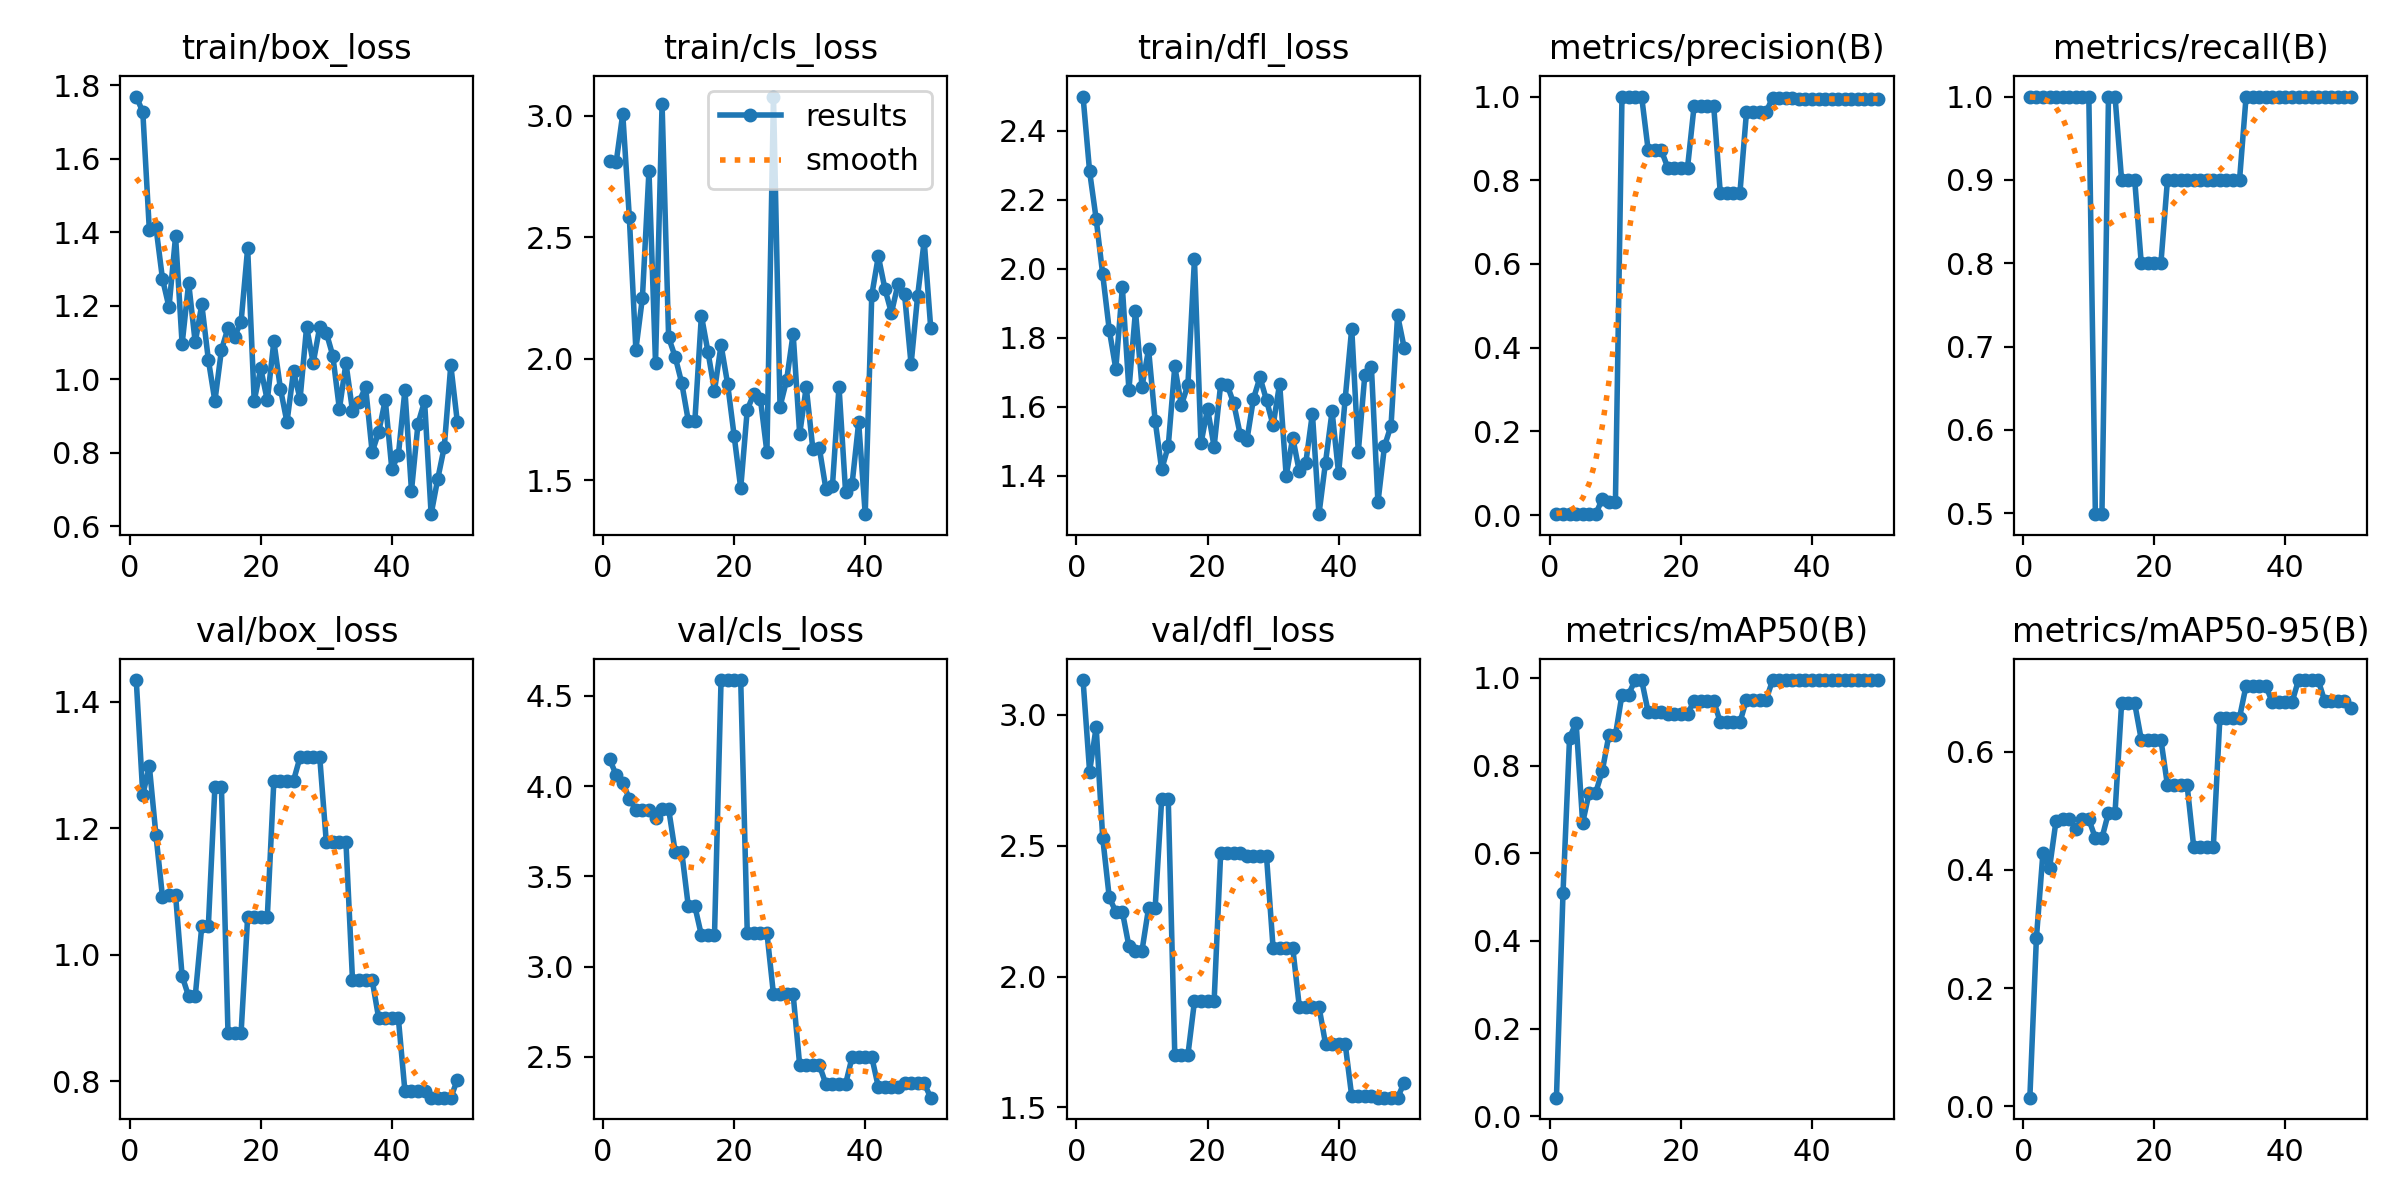

The data file committed next to this chart (first rows):
epoch, time, train/box_loss, train/cls_loss, train/dfl_loss, metrics/precision(B), metrics/recall(B), metrics/mAP50(B), metrics/mAP50-95(B), val/box_loss, val/cls_loss, val/dfl_loss, lr/pg0, lr/pg1, lr/pg2
1, 2.638, 1.769, 2.812, 2.498, 0.00222, 1, 0.04258, 0.01454, 1.434, 4.148, 3.132, 6e-05, 6e-05, 6e-05
2, 5.177, 1.727, 2.809, 2.282, 0.00222, 1, 0.5094, 0.2847, 1.253, 4.061, 2.782, 0.0001372, 0.0001372, 0.0001372
3, 7.509, 1.405, 3.007, 2.144, 0.00222, 1, 0.8633, 0.4291, 1.298, 4.018, 2.952, 0.0002113, 0.0002113, 0.0002113
4, 9.924, 1.415, 2.583, 1.983, 0.00222, 1, 0.8978, 0.4028, 1.19, 3.93, 2.53, 0.0002822, 0.0002822, 0.0002822
5, 12.27, 1.273, 2.038, 1.823, 0.00222, 1, 0.6695, 0.4834, 1.092, 3.869, 2.302, 0.0003499, 0.0003499, 0.0003499
6, 14.59, 1.196, 2.251, 1.71, 0.00222, 1, 0.7385, 0.4864, 1.094, 3.869, 2.247, 0.0004145, 0.0004145, 0.0004145
7, 16.98, 1.389, 2.773, 1.946, 0.00222, 1, 0.7385, 0.4864, 1.094, 3.869, 2.247, 0.0004758, 0.0004758, 0.0004758
8, 19.56, 1.096, 1.984, 1.649, 0.03933, 1, 0.7882, 0.4698, 0.9664, 3.822, 2.116, 0.0005341, 0.0005341, 0.0005341
9, 22.19, 1.262, 3.047, 1.877, 0.03121, 1, 0.869, 0.4856, 0.9341, 3.873, 2.099, 0.0005891, 0.0005891, 0.0005891
10, 24.79, 1.1, 2.088, 1.659, 0.03121, 1, 0.869, 0.4856, 0.9341, 3.873, 2.099, 0.000641, 0.000641, 0.000641
11, 27.28, 1.204, 2.008, 1.767, 1, 0.4989, 0.9617, 0.4539, 1.045, 3.636, 2.262, 0.0006897, 0.0006897, 0.0006897
12, 29.68, 1.053, 1.901, 1.56, 1, 0.4989, 0.9617, 0.4539, 1.045, 3.636, 2.262, 0.0007353, 0.0007353, 0.0007353
13, 32.2, 0.9405, 1.746, 1.419, 1, 0.9998, 0.995, 0.4968, 1.265, 3.334, 2.678, 0.0007776, 0.0007776, 0.0007776
14, 34.69, 1.079, 1.743, 1.486, 1, 0.9998, 0.995, 0.4968, 1.265, 3.334, 2.678, 0.0008169, 0.0008169, 0.0008169
15, 37.2, 1.139, 2.178, 1.717, 0.8717, 0.9, 0.9219, 0.6817, 0.8768, 3.173, 1.7, 0.0008529, 0.0008529, 0.0008529
16, 39.67, 1.116, 2.029, 1.605, 0.8717, 0.9, 0.9219, 0.6817, 0.8768, 3.173, 1.7, 0.0008858, 0.0008858, 0.0008858
17, 42.04, 1.156, 1.869, 1.663, 0.8717, 0.9, 0.9219, 0.6817, 0.8768, 3.173, 1.7, 0.0009155, 0.0009155, 0.0009155
18, 44.48, 1.356, 2.057, 2.027, 0.8295, 0.8, 0.9172, 0.6206, 1.06, 4.587, 1.905, 0.000942, 0.000942, 0.000942
19, 46.78, 0.9411, 1.898, 1.494, 0.8295, 0.8, 0.9172, 0.6206, 1.06, 4.587, 1.905, 0.0009654, 0.0009654, 0.0009654
20, 49.15, 1.029, 1.683, 1.595, 0.8295, 0.8, 0.9172, 0.6206, 1.06, 4.587, 1.905, 0.0009856, 0.0009856, 0.0009856
21, 51.66, 0.9421, 1.468, 1.485, 0.8295, 0.8, 0.9172, 0.6206, 1.06, 4.587, 1.905, 0.001003, 0.001003, 0.001003
22, 54.08, 1.103, 1.791, 1.665, 0.9767, 0.9, 0.9476, 0.5431, 1.275, 3.187, 2.471, 0.001017, 0.001017, 0.001017
23, 56.43, 0.9744, 1.856, 1.663, 0.9767, 0.9, 0.9476, 0.5431, 1.275, 3.187, 2.471, 0.001027, 0.001027, 0.001027
24, 58.78, 0.8828, 1.837, 1.61, 0.9767, 0.9, 0.9476, 0.5431, 1.275, 3.187, 2.471, 0.001035, 0.001035, 0.001035
25, 61.21, 1.021, 1.617, 1.518, 0.9767, 0.9, 0.9476, 0.5431, 1.275, 3.187, 2.471, 0.001039, 0.001039, 0.001039
26, 63.72, 0.9462, 3.078, 1.503, 0.77, 0.9, 0.8988, 0.4396, 1.312, 2.846, 2.458, 0.00101, 0.00101, 0.00101
27, 66.22, 1.143, 1.804, 1.623, 0.77, 0.9, 0.8988, 0.4396, 1.312, 2.846, 2.458, 0.0009704, 0.0009704, 0.0009704
28, 68.87, 1.044, 1.912, 1.685, 0.77, 0.9, 0.8988, 0.4396, 1.312, 2.846, 2.458, 0.0009308, 0.0009308, 0.0009308
29, 71.35, 1.142, 2.103, 1.619, 0.77, 0.9, 0.8988, 0.4396, 1.312, 2.846, 2.458, 0.0008912, 0.0008912, 0.0008912
30, 73.82, 1.127, 1.691, 1.546, 0.9633, 0.9, 0.9506, 0.6579, 1.178, 2.454, 2.109, 0.0008516, 0.0008516, 0.0008516
31, 76.25, 1.064, 1.885, 1.667, 0.9633, 0.9, 0.9506, 0.6579, 1.178, 2.454, 2.109, 0.000812, 0.000812, 0.000812
32, 78.67, 0.9184, 1.631, 1.4, 0.9633, 0.9, 0.9506, 0.6579, 1.178, 2.454, 2.109, 0.0007724, 0.0007724, 0.0007724
33, 81.18, 1.044, 1.633, 1.511, 0.9633, 0.9, 0.9506, 0.6579, 1.178, 2.454, 2.109, 0.0007328, 0.0007328, 0.0007328
34, 83.62, 0.914, 1.465, 1.413, 0.9976, 1, 0.995, 0.712, 0.9602, 2.348, 1.885, 0.0006932, 0.0006932, 0.0006932
35, 86.22, 0.9384, 1.478, 1.439, 0.9976, 1, 0.995, 0.712, 0.9602, 2.348, 1.885, 0.0006536, 0.0006536, 0.0006536
36, 88.68, 0.9783, 1.885, 1.581, 0.9976, 1, 0.995, 0.712, 0.9602, 2.348, 1.885, 0.000614, 0.000614, 0.000614
37, 91.19, 0.8013, 1.455, 1.289, 0.9976, 1, 0.995, 0.712, 0.9602, 2.348, 1.885, 0.0005744, 0.0005744, 0.0005744
38, 93.51, 0.8563, 1.486, 1.439, 0.994, 1, 0.995, 0.6835, 0.8994, 2.498, 1.743, 0.0005348, 0.0005348, 0.0005348
39, 95.83, 0.9433, 1.738, 1.587, 0.994, 1, 0.995, 0.6835, 0.8994, 2.498, 1.743, 0.0004952, 0.0004952, 0.0004952
40, 98.23, 0.7559, 1.362, 1.407, 0.994, 1, 0.995, 0.6835, 0.8994, 2.498, 1.743, 0.0004556, 0.0004556, 0.0004556
41, 100.6, 0.7935, 2.261, 1.623, 0.994, 1, 0.995, 0.6835, 0.8994, 2.498, 1.743, 0.000416, 0.000416, 0.000416
42, 103, 0.9704, 2.422, 1.827, 0.9941, 1, 0.995, 0.7213, 0.7844, 2.333, 1.543, 0.0003764, 0.0003764, 0.0003764
43, 105.3, 0.6961, 2.289, 1.469, 0.9941, 1, 0.995, 0.7213, 0.7844, 2.333, 1.543, 0.0003368, 0.0003368, 0.0003368
44, 107.6, 0.8793, 2.189, 1.692, 0.9941, 1, 0.995, 0.7213, 0.7844, 2.333, 1.543, 0.0002972, 0.0002972, 0.0002972
45, 110.1, 0.9397, 2.307, 1.716, 0.9941, 1, 0.995, 0.7213, 0.7844, 2.333, 1.543, 0.0002576, 0.0002576, 0.0002576
46, 112.5, 0.6326, 2.266, 1.323, 0.9943, 1, 0.995, 0.6853, 0.7741, 2.352, 1.537, 0.000218, 0.000218, 0.000218
47, 114.9, 0.7279, 1.978, 1.486, 0.9943, 1, 0.995, 0.6853, 0.7741, 2.352, 1.537, 0.0001784, 0.0001784, 0.0001784
48, 117.4, 0.8148, 2.259, 1.546, 0.9943, 1, 0.995, 0.6853, 0.7741, 2.352, 1.537, 0.0001388, 0.0001388, 0.0001388
49, 119.8, 1.038, 2.485, 1.865, 0.9943, 1, 0.995, 0.6853, 0.7741, 2.352, 1.537, 9.92e-05, 9.92e-05, 9.92e-05
50, 122.4, 0.8833, 2.126, 1.772, 0.9943, 1, 0.995, 0.6745, 0.8021, 2.273, 1.594, 5.96e-05, 5.96e-05, 5.96e-05
